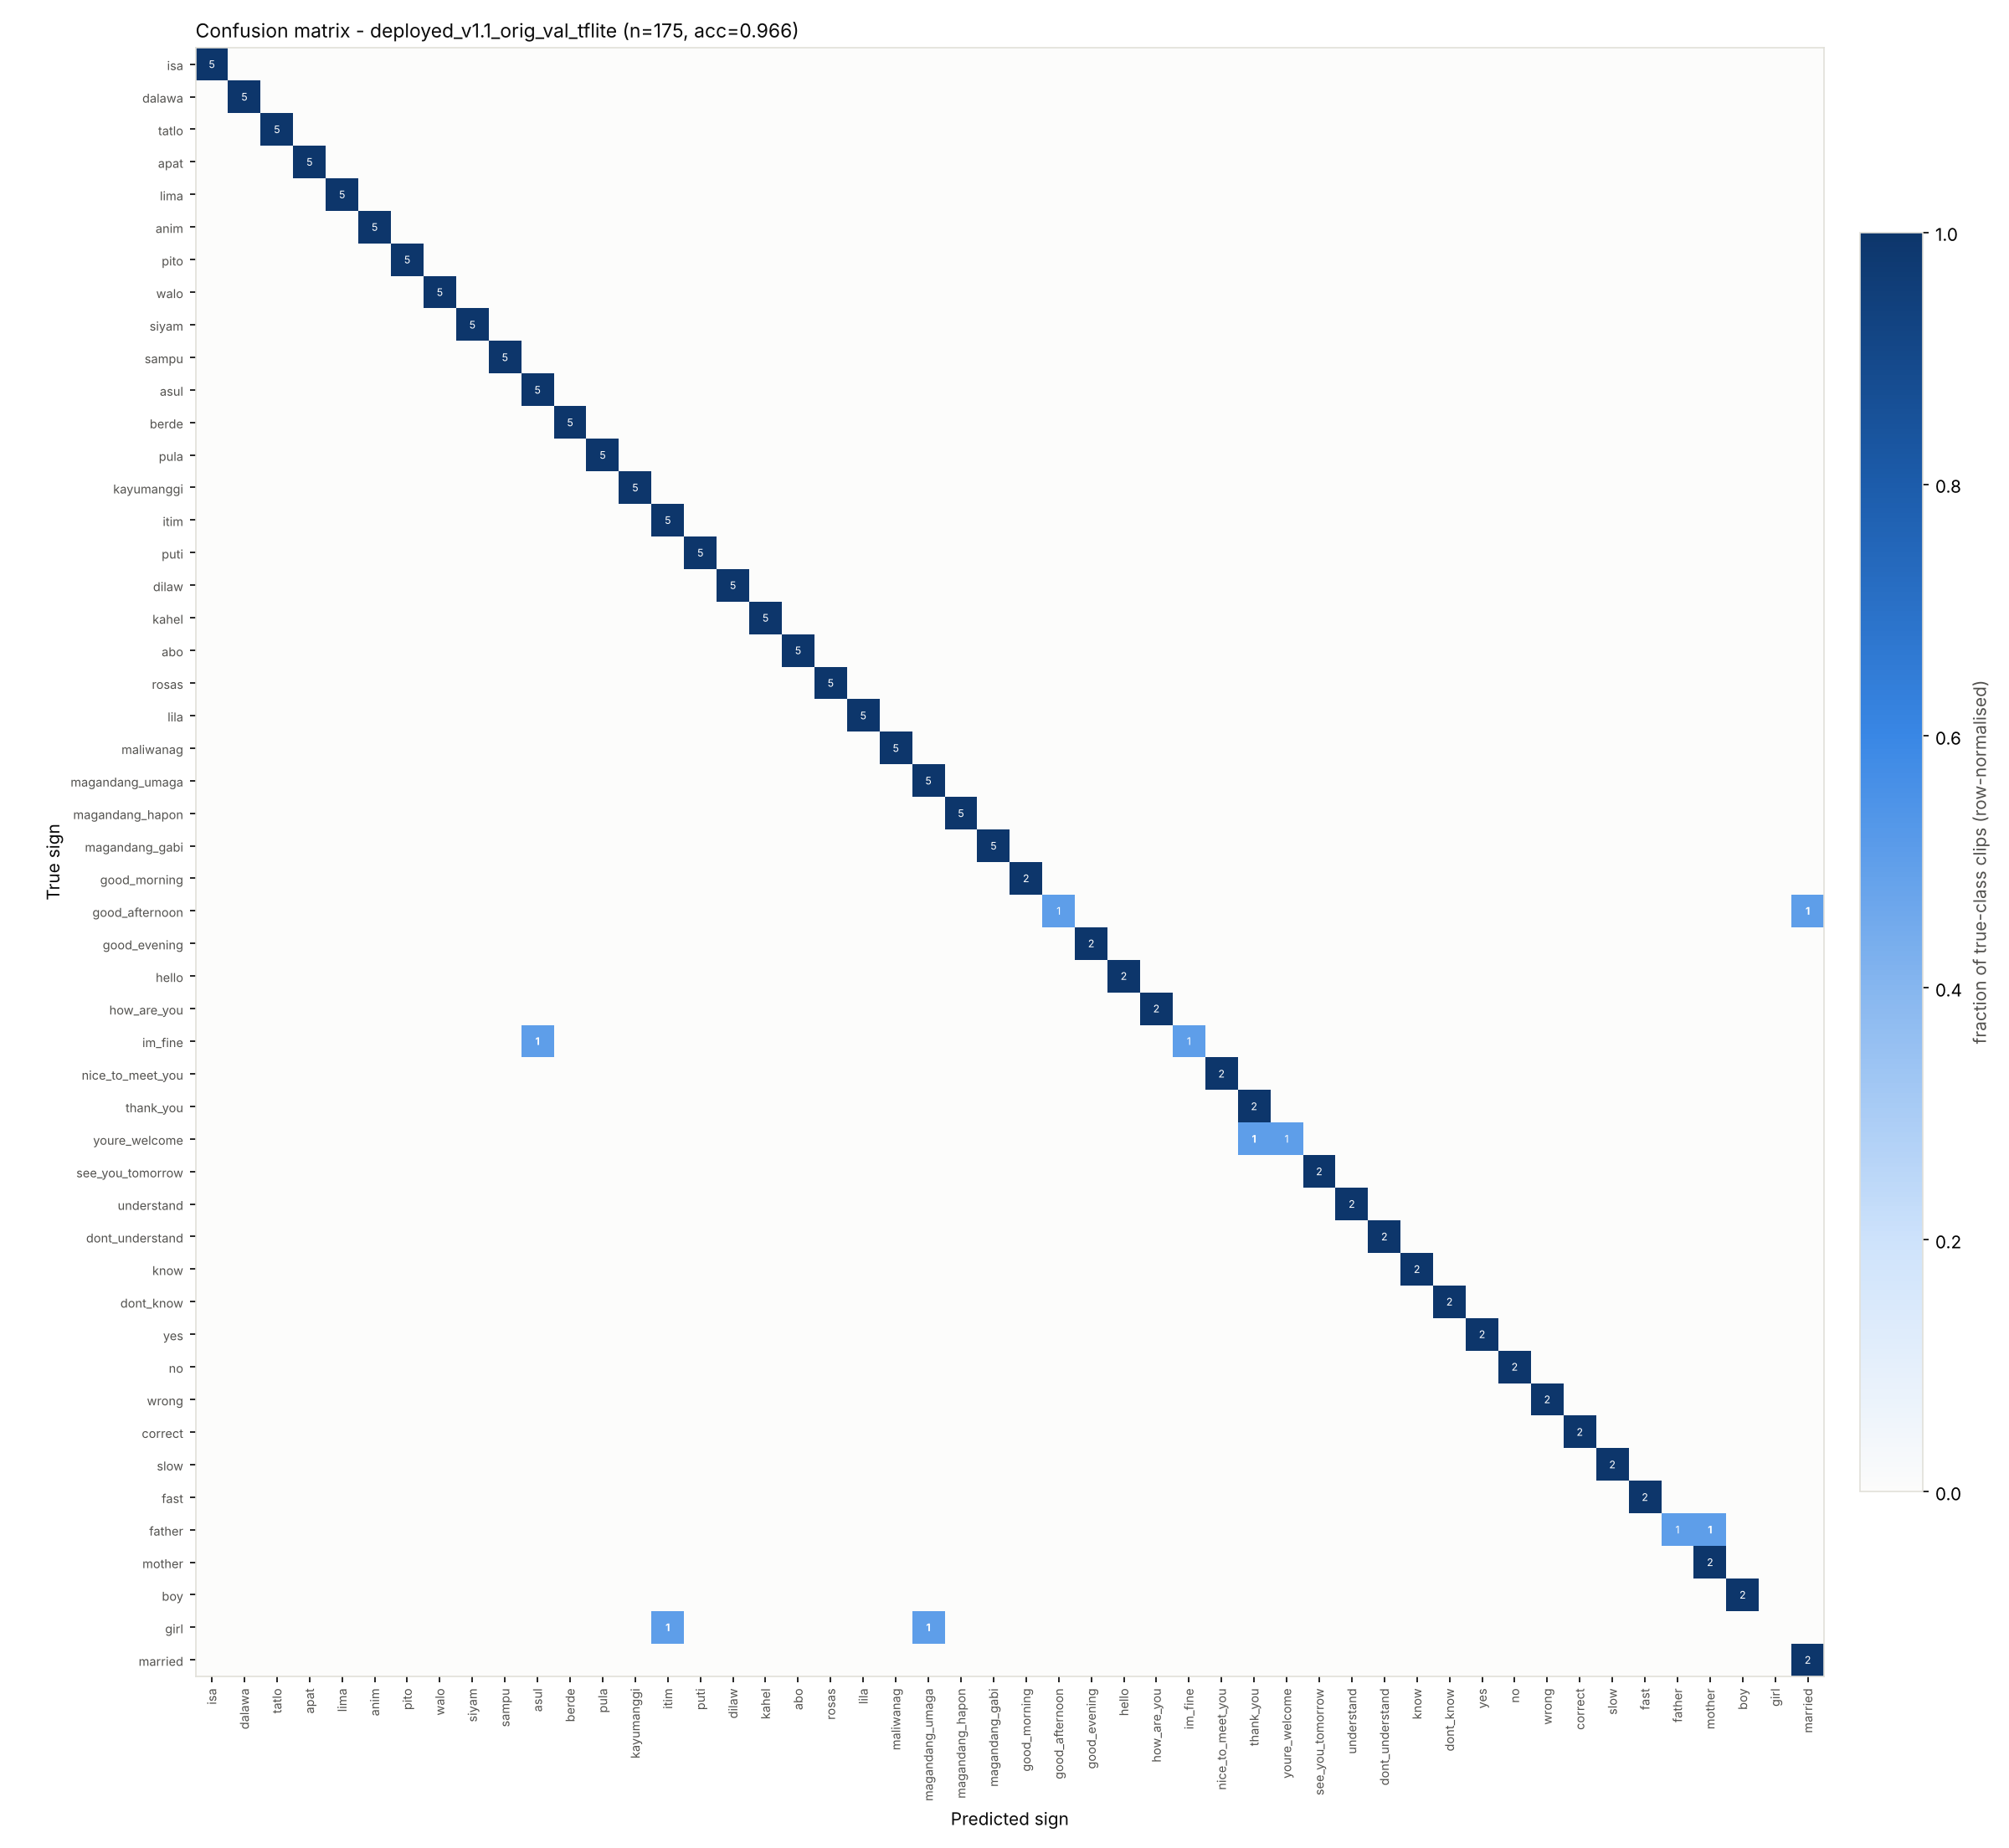

The file beside this chart, header and first rows:
true\pred, isa, dalawa, tatlo, apat, lima, anim, pito, walo, siyam, sampu, asul, berde, pula, kayumanggi, itim, puti, dilaw, kahel, abo, rosas, lila, maliwanag, magandang_umaga
isa, 5, 0, 0, 0, 0, 0, 0, 0, 0, 0, 0, 0, 0, 0, 0, 0, 0, 0, 0, 0, 0, 0, 0
dalawa, 0, 5, 0, 0, 0, 0, 0, 0, 0, 0, 0, 0, 0, 0, 0, 0, 0, 0, 0, 0, 0, 0, 0
tatlo, 0, 0, 5, 0, 0, 0, 0, 0, 0, 0, 0, 0, 0, 0, 0, 0, 0, 0, 0, 0, 0, 0, 0
apat, 0, 0, 0, 5, 0, 0, 0, 0, 0, 0, 0, 0, 0, 0, 0, 0, 0, 0, 0, 0, 0, 0, 0
lima, 0, 0, 0, 0, 5, 0, 0, 0, 0, 0, 0, 0, 0, 0, 0, 0, 0, 0, 0, 0, 0, 0, 0
anim, 0, 0, 0, 0, 0, 5, 0, 0, 0, 0, 0, 0, 0, 0, 0, 0, 0, 0, 0, 0, 0, 0, 0
pito, 0, 0, 0, 0, 0, 0, 5, 0, 0, 0, 0, 0, 0, 0, 0, 0, 0, 0, 0, 0, 0, 0, 0
walo, 0, 0, 0, 0, 0, 0, 0, 5, 0, 0, 0, 0, 0, 0, 0, 0, 0, 0, 0, 0, 0, 0, 0
siyam, 0, 0, 0, 0, 0, 0, 0, 0, 5, 0, 0, 0, 0, 0, 0, 0, 0, 0, 0, 0, 0, 0, 0
sampu, 0, 0, 0, 0, 0, 0, 0, 0, 0, 5, 0, 0, 0, 0, 0, 0, 0, 0, 0, 0, 0, 0, 0
asul, 0, 0, 0, 0, 0, 0, 0, 0, 0, 0, 5, 0, 0, 0, 0, 0, 0, 0, 0, 0, 0, 0, 0
berde, 0, 0, 0, 0, 0, 0, 0, 0, 0, 0, 0, 5, 0, 0, 0, 0, 0, 0, 0, 0, 0, 0, 0
pula, 0, 0, 0, 0, 0, 0, 0, 0, 0, 0, 0, 0, 5, 0, 0, 0, 0, 0, 0, 0, 0, 0, 0
kayumanggi, 0, 0, 0, 0, 0, 0, 0, 0, 0, 0, 0, 0, 0, 5, 0, 0, 0, 0, 0, 0, 0, 0, 0
itim, 0, 0, 0, 0, 0, 0, 0, 0, 0, 0, 0, 0, 0, 0, 5, 0, 0, 0, 0, 0, 0, 0, 0
puti, 0, 0, 0, 0, 0, 0, 0, 0, 0, 0, 0, 0, 0, 0, 0, 5, 0, 0, 0, 0, 0, 0, 0
dilaw, 0, 0, 0, 0, 0, 0, 0, 0, 0, 0, 0, 0, 0, 0, 0, 0, 5, 0, 0, 0, 0, 0, 0
kahel, 0, 0, 0, 0, 0, 0, 0, 0, 0, 0, 0, 0, 0, 0, 0, 0, 0, 5, 0, 0, 0, 0, 0
abo, 0, 0, 0, 0, 0, 0, 0, 0, 0, 0, 0, 0, 0, 0, 0, 0, 0, 0, 5, 0, 0, 0, 0
rosas, 0, 0, 0, 0, 0, 0, 0, 0, 0, 0, 0, 0, 0, 0, 0, 0, 0, 0, 0, 5, 0, 0, 0
lila, 0, 0, 0, 0, 0, 0, 0, 0, 0, 0, 0, 0, 0, 0, 0, 0, 0, 0, 0, 0, 5, 0, 0
maliwanag, 0, 0, 0, 0, 0, 0, 0, 0, 0, 0, 0, 0, 0, 0, 0, 0, 0, 0, 0, 0, 0, 5, 0
magandang_umaga, 0, 0, 0, 0, 0, 0, 0, 0, 0, 0, 0, 0, 0, 0, 0, 0, 0, 0, 0, 0, 0, 0, 5
magandang_hapon, 0, 0, 0, 0, 0, 0, 0, 0, 0, 0, 0, 0, 0, 0, 0, 0, 0, 0, 0, 0, 0, 0, 0
magandang_gabi, 0, 0, 0, 0, 0, 0, 0, 0, 0, 0, 0, 0, 0, 0, 0, 0, 0, 0, 0, 0, 0, 0, 0
good_morning, 0, 0, 0, 0, 0, 0, 0, 0, 0, 0, 0, 0, 0, 0, 0, 0, 0, 0, 0, 0, 0, 0, 0
good_afternoon, 0, 0, 0, 0, 0, 0, 0, 0, 0, 0, 0, 0, 0, 0, 0, 0, 0, 0, 0, 0, 0, 0, 0
good_evening, 0, 0, 0, 0, 0, 0, 0, 0, 0, 0, 0, 0, 0, 0, 0, 0, 0, 0, 0, 0, 0, 0, 0
hello, 0, 0, 0, 0, 0, 0, 0, 0, 0, 0, 0, 0, 0, 0, 0, 0, 0, 0, 0, 0, 0, 0, 0
how_are_you, 0, 0, 0, 0, 0, 0, 0, 0, 0, 0, 0, 0, 0, 0, 0, 0, 0, 0, 0, 0, 0, 0, 0
im_fine, 0, 0, 0, 0, 0, 0, 0, 0, 0, 0, 1, 0, 0, 0, 0, 0, 0, 0, 0, 0, 0, 0, 0
nice_to_meet_you, 0, 0, 0, 0, 0, 0, 0, 0, 0, 0, 0, 0, 0, 0, 0, 0, 0, 0, 0, 0, 0, 0, 0
thank_you, 0, 0, 0, 0, 0, 0, 0, 0, 0, 0, 0, 0, 0, 0, 0, 0, 0, 0, 0, 0, 0, 0, 0
youre_welcome, 0, 0, 0, 0, 0, 0, 0, 0, 0, 0, 0, 0, 0, 0, 0, 0, 0, 0, 0, 0, 0, 0, 0
see_you_tomorrow, 0, 0, 0, 0, 0, 0, 0, 0, 0, 0, 0, 0, 0, 0, 0, 0, 0, 0, 0, 0, 0, 0, 0
understand, 0, 0, 0, 0, 0, 0, 0, 0, 0, 0, 0, 0, 0, 0, 0, 0, 0, 0, 0, 0, 0, 0, 0
dont_understand, 0, 0, 0, 0, 0, 0, 0, 0, 0, 0, 0, 0, 0, 0, 0, 0, 0, 0, 0, 0, 0, 0, 0
know, 0, 0, 0, 0, 0, 0, 0, 0, 0, 0, 0, 0, 0, 0, 0, 0, 0, 0, 0, 0, 0, 0, 0
dont_know, 0, 0, 0, 0, 0, 0, 0, 0, 0, 0, 0, 0, 0, 0, 0, 0, 0, 0, 0, 0, 0, 0, 0
yes, 0, 0, 0, 0, 0, 0, 0, 0, 0, 0, 0, 0, 0, 0, 0, 0, 0, 0, 0, 0, 0, 0, 0
no, 0, 0, 0, 0, 0, 0, 0, 0, 0, 0, 0, 0, 0, 0, 0, 0, 0, 0, 0, 0, 0, 0, 0
wrong, 0, 0, 0, 0, 0, 0, 0, 0, 0, 0, 0, 0, 0, 0, 0, 0, 0, 0, 0, 0, 0, 0, 0
correct, 0, 0, 0, 0, 0, 0, 0, 0, 0, 0, 0, 0, 0, 0, 0, 0, 0, 0, 0, 0, 0, 0, 0
slow, 0, 0, 0, 0, 0, 0, 0, 0, 0, 0, 0, 0, 0, 0, 0, 0, 0, 0, 0, 0, 0, 0, 0
fast, 0, 0, 0, 0, 0, 0, 0, 0, 0, 0, 0, 0, 0, 0, 0, 0, 0, 0, 0, 0, 0, 0, 0
father, 0, 0, 0, 0, 0, 0, 0, 0, 0, 0, 0, 0, 0, 0, 0, 0, 0, 0, 0, 0, 0, 0, 0
mother, 0, 0, 0, 0, 0, 0, 0, 0, 0, 0, 0, 0, 0, 0, 0, 0, 0, 0, 0, 0, 0, 0, 0
boy, 0, 0, 0, 0, 0, 0, 0, 0, 0, 0, 0, 0, 0, 0, 0, 0, 0, 0, 0, 0, 0, 0, 0
girl, 0, 0, 0, 0, 0, 0, 0, 0, 0, 0, 0, 0, 0, 0, 1, 0, 0, 0, 0, 0, 0, 0, 1
married, 0, 0, 0, 0, 0, 0, 0, 0, 0, 0, 0, 0, 0, 0, 0, 0, 0, 0, 0, 0, 0, 0, 0
